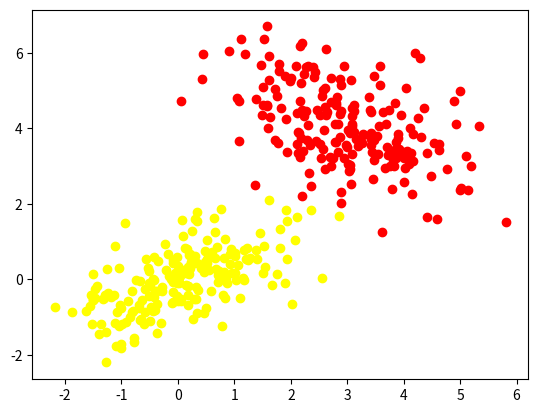

Source code (Python):
import numpy as np 
from matplotlib import pyplot as plt 

# Take mean along the x and y directions
mean_01 = np.array([3,4])
# Take the covariance matrix
cov_01 = np.array([[1.0,-0.5],[-0.5,1.0]])
mean_02 = np.array([0.0,0.0])
cov_02 = np.array([[1.0,.5],[0.5,0.6]])

# Generate the random distribution
# Generating 200 samples for the apples
dist_01 = np.random.multivariate_normal(mean_01,cov_01,200)
# Generating 200 samples for the lemons as well
dist_02 = np.random.multivariate_normal(mean_02,cov_02,200)
print(dist_01.shape)
print(dist_02.shape)
plt.figure(0)
for x in range(dist_01.shape[0]):
    plt.scatter(dist_01[x,0],dist_01[x,1],color='red')
    plt.scatter(dist_02[x,0],dist_02[x,1],color='yellow')
plt.show()

